Dataset: pdata (GitHub, emwebaze/dsa2018materials). Classes: cbb, cbsd, cgm, cmd, healthy.

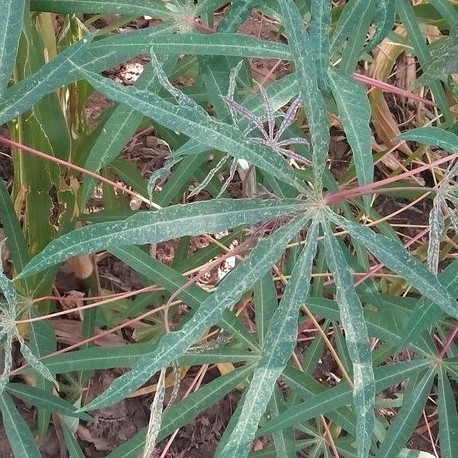
Label: cgm

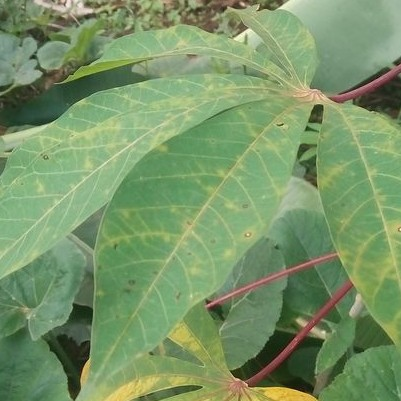
Label: cbsd

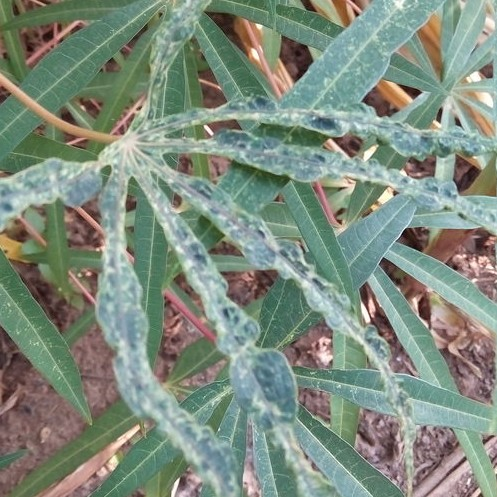
Label: cgm

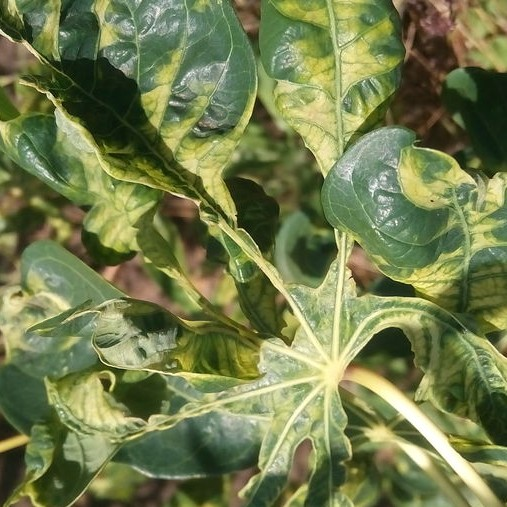
Label: cmd

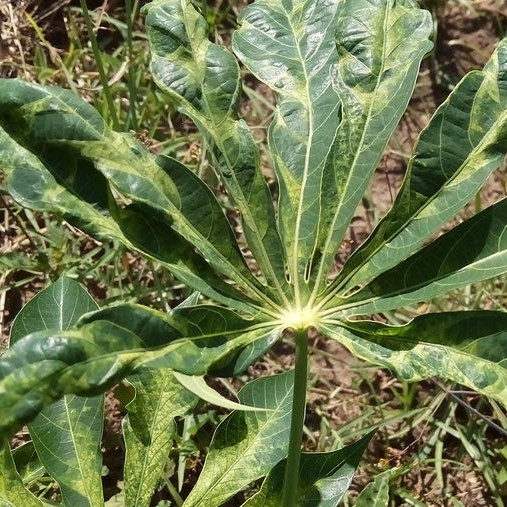
Label: cmd

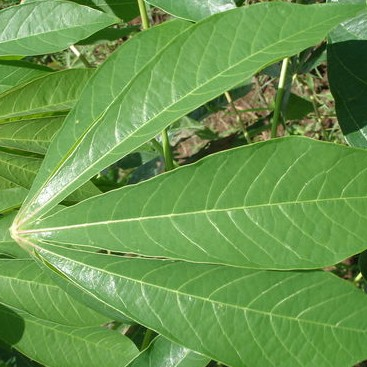
Label: healthy
